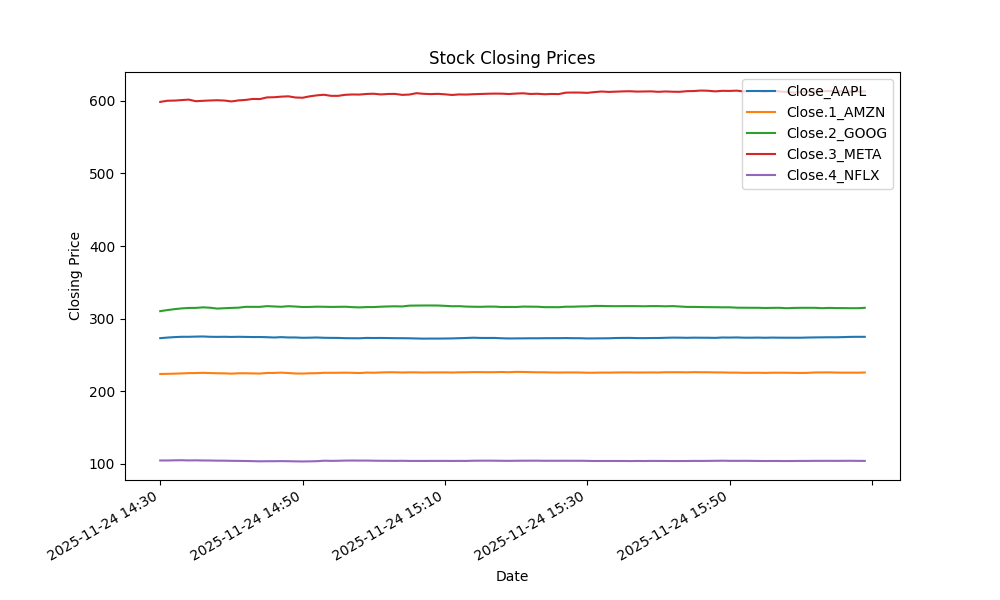

Data behind this chart, as committed beside it:
Price, Close, Close, Close, Close, Close, High, High, High, High, High, Low, Low, Low, Low, Low, Open, Open, Open, Open, Open, Volume, Volume, Volume
Ticker, AAPL, AMZN, GOOG, META, NFLX, AAPL, AMZN, GOOG, META, NFLX, AAPL, AMZN, GOOG, META, NFLX, AAPL, AMZN, GOOG, META, NFLX, AAPL, AMZN, GOOG
Datetime, , , , , , , , , , , , , , , , , , , , , , , 
2025-11-24 14:30:00+00:00, 273.2, 223.9, 310.4, 598.5, 104.8, 273.7, 223.9, 310.9, 600.9, 104.9, 270.9, 222.3, 309.4, 598.3, 104.2, 270.9, 222.6, 310.8, 598.7, 104.2, 2295845, 1565786, 2265539
2025-11-24 14:31:00+00:00, 274, 224, 311.8, 600.1, 104.7, 274.3, 224.4, 312.3, 600.1, 104.9, 273.2, 223.7, 310.4, 597.6, 104.5, 273.2, 223.8, 310.5, 598.7, 104.8, 261737, 261925, 367119
2025-11-24 14:32:00+00:00, 274.6, 224.3, 313.1, 600.3, 104.9, 274.8, 224.6, 313.5, 600.6, 105.1, 274, 224, 311.8, 599.1, 104.7, 274, 224, 311.9, 600.1, 104.7, 198840, 159203, 306576
2025-11-24 14:33:00+00:00, 275.1, 224.6, 314.1, 601, 105.1, 275.1, 224.6, 314.2, 601.1, 105.1, 274.6, 224.1, 312.3, 599.5, 104.8, 274.7, 224.3, 313.1, 600, 104.9, 341474, 167451, 225842
2025-11-24 14:34:00+00:00, 275, 225, 314.8, 601.7, 104.8, 275.4, 225.2, 314.9, 602.0, 105.1, 274.8, 224.6, 313.4, 600.4, 104.7, 275, 224.6, 314, 601, 105.1, 212797, 278903, 270109
2025-11-24 14:35:00+00:00, 275.3, 225.1, 314.8, 599.5, 104.9, 275.9, 225.3, 315.6, 602, 105.0, 275, 224.8, 314.7, 599.2, 104.7, 275.1, 225, 314.9, 601.7, 104.8, 220843, 229015, 307499
2025-11-24 14:36:00+00:00, 275.5, 225.4, 315.6, 600, 104.7, 275.9, 225.6, 315.9, 600.2, 104.9, 275, 224.9, 314.6, 598.1, 104.7, 275.3, 225.1, 314.9, 599.5, 104.9, 162052, 143978, 177779
2025-11-24 14:37:00+00:00, 275.1, 225.1, 315.1, 600.5, 104.7, 275.6, 225.6, 316.2, 600.7, 104.9, 274.8, 224.9, 315, 599.2, 104.7, 275.5, 225.5, 315.5, 600, 104.7, 146607, 219305, 213491
2025-11-24 14:38:00+00:00, 274.9, 224.8, 313.9, 600.8, 104.5, 275.5, 225.3, 315.2, 601.3, 104.7, 274.9, 224.7, 313.7, 600, 104.5, 275.1, 225.1, 315.1, 600.6, 104.7, 123268, 162487, 264114
2025-11-24 14:39:00+00:00, 275.1, 224.7, 314.4, 600.4, 104.4, 275.4, 225.1, 314.6, 601, 104.5, 274.9, 224.5, 312.9, 600.2, 104.3, 275, 224.8, 313.9, 600.8, 104.5, 113571, 134676, 228257
2025-11-24 14:40:00+00:00, 274.9, 224.3, 314.8, 599.2, 104.3, 275.3, 224.9, 315.1, 600.8, 104.6, 274.7, 224.2, 314.3, 598.6, 104.2, 275.1, 224.7, 314.3, 600.5, 104.4, 124558, 171743, 208090
2025-11-24 14:41:00+00:00, 275.1, 224.8, 315.1, 600.6, 104.2, 275.1, 224.9, 315.2, 600.6, 104.3, 274.6, 224.2, 314.1, 598.8, 104.1, 274.9, 224.3, 314.7, 599.2, 104.2, 91728, 118571, 195224
2025-11-24 14:42:00+00:00, 274.9, 224.8, 316.3, 601.2, 104, 275.1, 225.1, 316.6, 601.9, 104.2, 274.5, 224.6, 315.1, 600.4, 103.9, 275.1, 224.8, 315.1, 600.6, 104.2, 67019, 121357, 221511
2025-11-24 14:43:00+00:00, 274.7, 224.6, 316.3, 602.6, 103.8, 275.1, 224.9, 316.5, 602.6, 104, 274.7, 224.4, 315.5, 600.3, 103.8, 274.9, 224.8, 316.3, 601.2, 104, 112527, 144678, 186907
2025-11-24 14:44:00+00:00, 274.8, 224.4, 316.3, 602.4, 103.6, 274.8, 224.7, 316.7, 603.1, 103.9, 274.4, 224.1, 315.5, 601.5, 103.5, 274.7, 224.6, 316.2, 602.5, 103.8, 95513, 106717, 153427
2025-11-24 14:45:00+00:00, 274.5, 225.2, 317.2, 604.7, 103.7, 274.7, 225.2, 317.5, 604.8, 103.8, 274.3, 224.2, 316.1, 602, 103.5, 274.7, 224.4, 316.2, 602.3, 103.6, 116971, 207200, 178036
2025-11-24 14:46:00+00:00, 274.1, 225.3, 316.8, 604.9, 103.7, 274.5, 225.5, 317.3, 605.2, 103.9, 274.1, 225.1, 316.3, 603.5, 103.6, 274.5, 225.2, 317.2, 604.8, 103.7, 72745, 111725, 131380
2025-11-24 14:47:00+00:00, 274.6, 225.7, 316.4, 605.7, 103.8, 274.6, 225.7, 317, 606.1, 103.9, 274.1, 225.2, 316, 604.1, 103.7, 274.1, 225.4, 316.7, 604.8, 103.7, 73753, 168770, 123929
2025-11-24 14:48:00+00:00, 274.1, 225.2, 317.2, 606.2, 103.7, 274.6, 225.6, 317.5, 606.2, 103.9, 274.1, 225.2, 316.3, 604.9, 103.7, 274.6, 225.6, 316.3, 605.5, 103.8, 74549, 83623, 123717
2025-11-24 14:49:00+00:00, 274.1, 224.5, 316.7, 604.6, 103.5, 274.2, 225.2, 317.3, 606.6, 103.8, 274, 224.5, 316.2, 604.4, 103.5, 274.1, 225.2, 317.2, 606.3, 103.7, 94220, 106103, 146870
2025-11-24 14:50:00+00:00, 273.7, 224.4, 316.1, 604.2, 103.4, 274.2, 224.7, 316.9, 604.7, 103.5, 273.6, 224.4, 315.5, 602.9, 103.3, 274.2, 224.5, 316.7, 604.7, 103.5, 102609, 87323, 199922
2025-11-24 14:51:00+00:00, 273.8, 224.9, 316.1, 606.2, 103.5, 273.9, 224.9, 316.4, 606.2, 103.6, 273.5, 224.3, 315.4, 604.1, 103.4, 273.6, 224.4, 316.2, 604.2, 103.4, 178135, 78473, 166775
2025-11-24 14:52:00+00:00, 274.1, 224.9, 316.5, 607.5, 103.8, 274.1, 225.3, 317.2, 607.8, 103.8, 273.8, 224.9, 316.1, 606.2, 103.5, 273.9, 224.9, 316.2, 606.2, 103.5, 79931, 84194, 164183
2025-11-24 14:53:00+00:00, 273.7, 225.5, 316.4, 608.4, 104.4, 274.1, 225.5, 317.3, 608.7, 104.4, 273.6, 224.9, 316.3, 607.1, 103.7, 274.1, 224.9, 316.5, 607.2, 103.7, 57327, 68246, 128767
2025-11-24 14:54:00+00:00, 273.5, 225.5, 316.2, 606.9, 104.2, 273.8, 225.8, 317.2, 608.3, 104.5, 273.5, 225.4, 315.9, 606.5, 104.1, 273.6, 225.5, 316.5, 608.3, 104.4, 55120, 87816, 132928
2025-11-24 14:55:00+00:00, 273.5, 225.5, 316.3, 606.8, 104.3, 273.7, 225.7, 317.3, 607.1, 104.4, 273.4, 225.3, 315.8, 605.9, 104.2, 273.5, 225.4, 315.9, 606.9, 104.2, 92191, 85369, 121941
2025-11-24 14:56:00+00:00, 273.1, 225.6, 316.5, 608.3, 104.6, 273.6, 225.8, 316.9, 608.4, 104.6, 273.1, 225.4, 316.1, 606.7, 104.3, 273.6, 225.5, 316.4, 606.9, 104.3, 95270, 108224, 122460
2025-11-24 14:57:00+00:00, 273.1, 225.5, 315.9, 608.7, 104.7, 273.3, 225.8, 316.7, 608.9, 104.7, 273, 225.5, 315.6, 608.0, 104.5, 273.2, 225.7, 316.5, 608.4, 104.6, 64704, 78320, 110284
2025-11-24 14:58:00+00:00, 273, 225.1, 315.5, 608.6, 104.6, 273.3, 225.6, 316, 609.6, 104.8, 273, 225.1, 315.4, 608.6, 104.5, 273.1, 225.4, 315.9, 608.7, 104.7, 79102, 79754, 108843
2025-11-24 14:59:00+00:00, 273.5, 225.8, 316.0, 609.5, 104.6, 273.7, 225.9, 316.5, 609.6, 104.7, 272.8, 225, 315.5, 608.2, 104.5, 273, 225.1, 315.5, 608.5, 104.6, 181241, 142892, 140805
2025-11-24 15:00:00+00:00, 273.4, 225.6, 316, 609.8, 104.4, 273.8, 226.3, 316.4, 610.2, 104.7, 273.3, 225.5, 315.7, 609.1, 104.4, 273.5, 225.8, 316, 609.4, 104.6, 200044, 297535, 150777
2025-11-24 15:01:00+00:00, 273.5, 225.9, 316.5, 608.8, 104.3, 273.5, 226.1, 316.6, 610.0, 104.6, 273.2, 225.6, 315.8, 608.5, 104.3, 273.4, 225.6, 316, 609.7, 104.4, 42013, 107207, 97610
2025-11-24 15:02:00+00:00, 273.3, 226.2, 316.8, 609.4, 104.3, 273.8, 226.3, 317, 609.7, 104.5, 273.3, 225.9, 316, 608.7, 104.3, 273.5, 225.9, 316.5, 608.8, 104.3, 71464, 116211, 155949
2025-11-24 15:03:00+00:00, 273.1, 226.2, 317, 609.5, 104.2, 273.3, 226.3, 317.2, 610, 104.3, 273.1, 226, 316.7, 609, 104.2, 273.3, 226.2, 316.9, 609.5, 104.3, 54080, 97043, 121986
2025-11-24 15:04:00+00:00, 273.1, 225.9, 316.8, 608.2, 104.3, 273.3, 226.1, 317.3, 609.4, 104.3, 273, 225.8, 316.7, 608.1, 104.1, 273.2, 226.1, 317, 609.4, 104.2, 64941, 84657, 137107
2025-11-24 15:05:00+00:00, 273, 226.1, 317.9, 608.6, 104.1, 273.3, 226.2, 318.1, 608.8, 104.4, 272.9, 225.8, 316.8, 607.7, 104.1, 273.1, 225.9, 316.8, 608.2, 104.3, 60423, 74792, 176210
2025-11-24 15:06:00+00:00, 272.7, 226, 318.1, 610.5, 104.1, 273.2, 226.2, 318.1, 610.6, 104.2, 272.7, 225.9, 317.8, 608.6, 104.1, 273.0, 226.1, 318, 608.7, 104.1, 46717, 64303, 132926
2025-11-24 15:07:00+00:00, 272.5, 225.8, 318.1, 609.7, 104.1, 272.8, 226.1, 318.1, 610.6, 104.1, 272.4, 225.8, 317.5, 609.4, 103.9, 272.8, 226.1, 318.1, 610.5, 104.1, 78323, 76483, 97508
2025-11-24 15:08:00+00:00, 272.6, 226.0, 318.2, 609.3, 104.2, 272.6, 226.0, 318.5, 609.8, 104.2, 272.4, 225.8, 317.9, 608.8, 104.1, 272.5, 225.8, 318, 609.8, 104.1, 76036, 51205, 142855
2025-11-24 15:09:00+00:00, 272.6, 226.0, 318.1, 609.6, 104.1, 272.7, 226.1, 318.4, 609.9, 104.2, 272.5, 225.7, 318, 609, 104.1, 272.6, 226.0, 318.2, 609.3, 104.2, 75648, 84459, 95068
2025-11-24 15:10:00+00:00, 272.7, 226, 317.7, 609, 104.2, 272.8, 226.1, 318.4, 609.6, 104.2, 272.5, 225.8, 317.6, 608.8, 104.1, 272.6, 226, 318.1, 609.6, 104.1, 53359, 58087, 142649
2025-11-24 15:11:00+00:00, 272.8, 225.9, 317.1, 608.1, 104.1, 272.8, 226.1, 317.7, 609.1, 104.2, 272.4, 225.6, 317, 607.7, 104, 272.7, 226.1, 317.7, 609, 104.2, 68786, 76955, 118387
2025-11-24 15:12:00+00:00, 273.1, 226.1, 317.2, 608.8, 104.2, 273.2, 226.2, 317.7, 609.1, 104.2, 272.7, 225.6, 316.9, 607.3, 104, 272.8, 225.8, 317.1, 608.2, 104.1, 87965, 89445, 111120
2025-11-24 15:13:00+00:00, 273.4, 226.2, 316.7, 608.6, 104.1, 273.5, 226.3, 317.2, 609.3, 104.2, 273, 226, 316.5, 608.2, 104.1, 273.1, 226.1, 317.2, 609, 104.2, 155257, 95873, 124145
2025-11-24 15:14:00+00:00, 273.8, 226.4, 316.4, 609.1, 104.4, 273.8, 226.6, 316.9, 609.5, 104.4, 273.4, 226.1, 316.2, 608.5, 104.1, 273.4, 226.2, 316.7, 608.6, 104.1, 88642, 162533, 100969
2025-11-24 15:15:00+00:00, 273.5, 226.4, 316.3, 609.4, 104.4, 273.8, 226.6, 316.6, 609.7, 104.5, 273.5, 226.3, 316.1, 608.8, 104.4, 273.8, 226.4, 316.5, 609.1, 104.4, 74688, 92417, 74674
2025-11-24 15:16:00+00:00, 273.4, 226.3, 316.6, 609.8, 104.5, 273.5, 226.4, 316.9, 610.2, 104.6, 273.2, 226.1, 316.1, 609, 104.4, 273.5, 226.4, 316.3, 609.4, 104.4, 44032, 76539, 60290
2025-11-24 15:17:00+00:00, 273.5, 226.3, 316.6, 609.9, 104.4, 273.6, 226.4, 316.7, 610.2, 104.5, 273.4, 226.1, 316, 609.6, 104.3, 273.4, 226.3, 316.6, 609.8, 104.5, 61568, 65437, 60165
2025-11-24 15:18:00+00:00, 273, 226.6, 316.1, 609.8, 104.3, 273.5, 226.6, 316.8, 610.2, 104.5, 273.0, 226.3, 316.1, 609.1, 104.3, 273.5, 226.3, 316.7, 609.9, 104.4, 59085, 91185, 74952
2025-11-24 15:19:00+00:00, 272.8, 226.3, 316.2, 609.4, 104.2, 273, 226.7, 316.6, 610.6, 104.4, 272.7, 226.1, 316, 609, 104.2, 273, 226.6, 316.1, 610, 104.3, 64185, 83193, 75540
2025-11-24 15:20:00+00:00, 272.9, 226.7, 316.1, 610.0, 104.3, 273.0, 226.8, 316.5, 610.4, 104.4, 272.7, 226.3, 316.1, 609.3, 104.2, 272.8, 226.3, 316.2, 609.4, 104.2, 51816, 64529, 63793
2025-11-24 15:21:00+00:00, 272.9, 226.6, 316.6, 610.4, 104.4, 273.2, 226.8, 316.8, 611, 104.5, 272.8, 226.4, 316, 609.7, 104.3, 272.8, 226.7, 316.1, 610, 104.4, 59945, 82857, 113560
2025-11-24 15:22:00+00:00, 273, 226.4, 316.5, 609.4, 104.4, 273, 226.8, 316.8, 610.8, 104.5, 272.7, 226.3, 316.4, 609.2, 104.4, 272.9, 226.6, 316.7, 610.3, 104.4, 57657, 83006, 60314
2025-11-24 15:23:00+00:00, 273, 226.2, 316.5, 609.7, 104.5, 273.1, 226.6, 317, 610.1, 104.5, 272.9, 226.2, 316.4, 609.4, 104.4, 273, 226.4, 316.6, 609.5, 104.4, 33528, 50284, 45976
2025-11-24 15:24:00+00:00, 273.1, 226.2, 315.8, 609.1, 104.3, 273.1, 226.2, 316.5, 609.6, 104.5, 272.9, 225.9, 315.6, 608.7, 104.2, 273, 226.2, 316.5, 609.6, 104.5, 38270, 64187, 66319
2025-11-24 15:25:00+00:00, 273.1, 225.9, 315.9, 609.5, 104.3, 273.2, 226.1, 316, 609.8, 104.4, 272.8, 225.8, 315.5, 608.6, 104.2, 273.1, 226.1, 315.8, 609.1, 104.3, 62234, 71420, 83536
2025-11-24 15:26:00+00:00, 273.2, 225.8, 315.8, 609.3, 104.3, 273.2, 226, 315.9, 610, 104.4, 273.0, 225.7, 315.5, 609, 104.3, 273.1, 225.9, 315.9, 609.4, 104.4, 47169, 84833, 45454
2025-11-24 15:27:00+00:00, 273.3, 225.9, 316.5, 611.2, 104.4, 273.5, 226, 316.5, 611.4, 104.4, 273.1, 225.8, 315.6, 609, 104.3, 273.1, 225.9, 315.7, 609.3, 104.3, 48241, 50515, 58177
... 42 more rows
